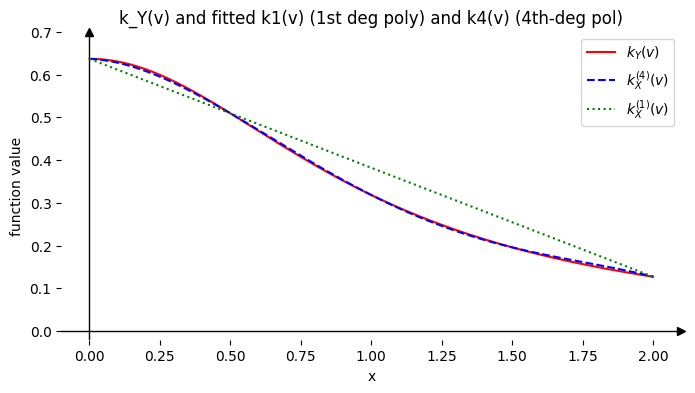

This chart was generated by the following Python code:
##==##==##==##==##==##==##==##==##==##==##==##==##==##==##==##==##==##
## Code for the book:                                               ##
## "Lectures on Monte Carlo Theory"                                 ##
## Authors: Paweł Lorek and Tomasz Rolski                           ##
## Affiliation: University of Wrocław                               ##
##                                                                  ##
## Publisher: Springer, 2025                                        ##
## Springer link: link.springer.com/book/9783032011893              ##
## Series: Probability Theory and  Stochastic Modelling             ##
## ISBN:  978-3-032-01189-3                                         ##
##                                                                  ##
## File: ch5_ContrVariates_Cauchy.py                                ##
##==##==##==##==##==##==##==##==##==##==##==##==##==##==##==##==##==##




import numpy as np
import argparse
import os
import matplotlib.pyplot as plt
from math import pi

def parse_arguments():
    """
    Parse command-line arguments. For instance:
    python script.py --results_path my_results
    """
    parser = argparse.ArgumentParser(description="Compute 4th-degree polynomial approximation for k_Y(x) and plot with k2_X(x).")
    parser.add_argument('--results_path', default="results",
                        help='Path for saving results (default: %(default)s)')
    args = parser.parse_args()
    return args


def k_Y(x):
    """k_Y(x) = 2 / (pi * (1 + x^2))."""
    return 2.0 / (np.pi * (1.0 + x**2))

def k1(x):
    """k^{(1)}_X(x) = 2/pi - 4/(5*pi)*x."""
    return 2.0/np.pi - (4.0/(5.0*np.pi))*x

def main():
    args = parse_arguments()
    results_path = args.results_path

    # Ensure the output folder exists
    os.makedirs(results_path, exist_ok=True)

    # 1) Points at which we match k_Y(x)
    x_vals = np.array([0.0, 0.5, 1.0, 1.5, 2.0])
    y_vals = k_Y(x_vals)  # k_Y at these points

    # 2) Build the Vandermonde system for a 4th-degree polynomial
    #    f(x) = a0 + a1*x + a2*x^2 + a3*x^3 + a4*x^4
    #    We solve V * [a0..a4]^T = y_vals
    V = np.vander(x_vals, 5, increasing=True)  # shape is (5,5)

    coeffs = np.linalg.solve(V, y_vals)        # [a0, a1, a2, a3, a4]

    # 3) Generate a fine grid for plotting
    x_grid = np.linspace(0, 2, 201)
    # Evaluate k_Y(x) on the grid
    y_ky = k_Y(x_grid)
    # Evaluate the polynomial f(x) on the grid (np.polyval wants descending order)
    # Coeffs are [a0, a1, a2, a3, a4], so reverse them:
    y_k4 = np.polyval(coeffs[::-1], x_grid)
    # Evaluate k2_X(x) on the grid
    y_k1= k1(x_grid)

    # 4) Plot all three
    plt.figure(figsize=(8, 4))

    plt.style.use("default")  # ensures a clean default style
    plt.rcParams["axes.grid"] = False
    ax = plt.gca()
    ax.grid(False)

    # Remove all spines
    ax = plt.gca()
    for side in ["top", "right", "left", "bottom"]:
        ax.spines[side].set_visible(False)

    # (Optional) set plot limits so you can see the arrows
    # e.g., if your x in [0,2] and y in [0,1.2], extend a bit:
    ax.set_xlim(-0.1, 2.1)
    ax.set_ylim(-0.02, 0.7)

    # Draw the x-axis as a line at y=0
    ax.axhline(0, color='black', linewidth=1)
    # Add an arrow at the right end of the x-axis
    ax.plot(ax.get_xlim()[1], 0, ">k", clip_on=False, markersize=6)

    # Draw the y-axis as a line at x=0
    ax.axvline(0, color='black', linewidth=1)
    # Add an arrow at the top end of the y-axis
    ax.plot(0, ax.get_ylim()[1], "^k", clip_on=False, markersize=6)

    plt.plot(x_grid, y_ky, label=r"$k_Y(v)$", color="red")
    plt.plot(x_grid, y_k4, label=r"$k^{(4)}_X(v) $", color="blue", linestyle="--")
    plt.plot(x_grid, y_k1, label=r"$k^{(1)}_X(v) $", color="green", linestyle=":")

    plt.legend()


    # 5) Save the figure
    out_file = os.path.join(results_path, "ch5_Cauchy_CV.pdf")
    plt.savefig(out_file, bbox_inches='tight')
    print(f"Figure saved to: {out_file}")
    plt.xlabel("x")
    plt.ylabel("function value")
    plt.title("k_Y(v) and fitted k1(v) (1st deg poly) and k4(v) (4th-deg pol)")

    # 6) Print coefficients
    print("Polynomial coefficients (f(x) = a0 + a1*x + a2*x^2 + a3*x^3 + a4*x^4):")
    for i, c in enumerate(coeffs):
        print(f"  a{i} = {c:g}")

    # Optional check: show f(x) vs k_Y(x) at the five original points
    print("\nCheck at x in {0, 0.5, 1, 1.5, 2}:")
    for xv, yv in zip(x_vals, y_vals):
        f_val = np.polyval(coeffs[::-1], xv)
        print(f"  x={xv:3.1f}, k_Y(x)={yv: .6g}, poly={f_val: .6g}, error={abs(f_val-yv): .2g}")

    plt.show()

if __name__ == "__main__":
    main()
